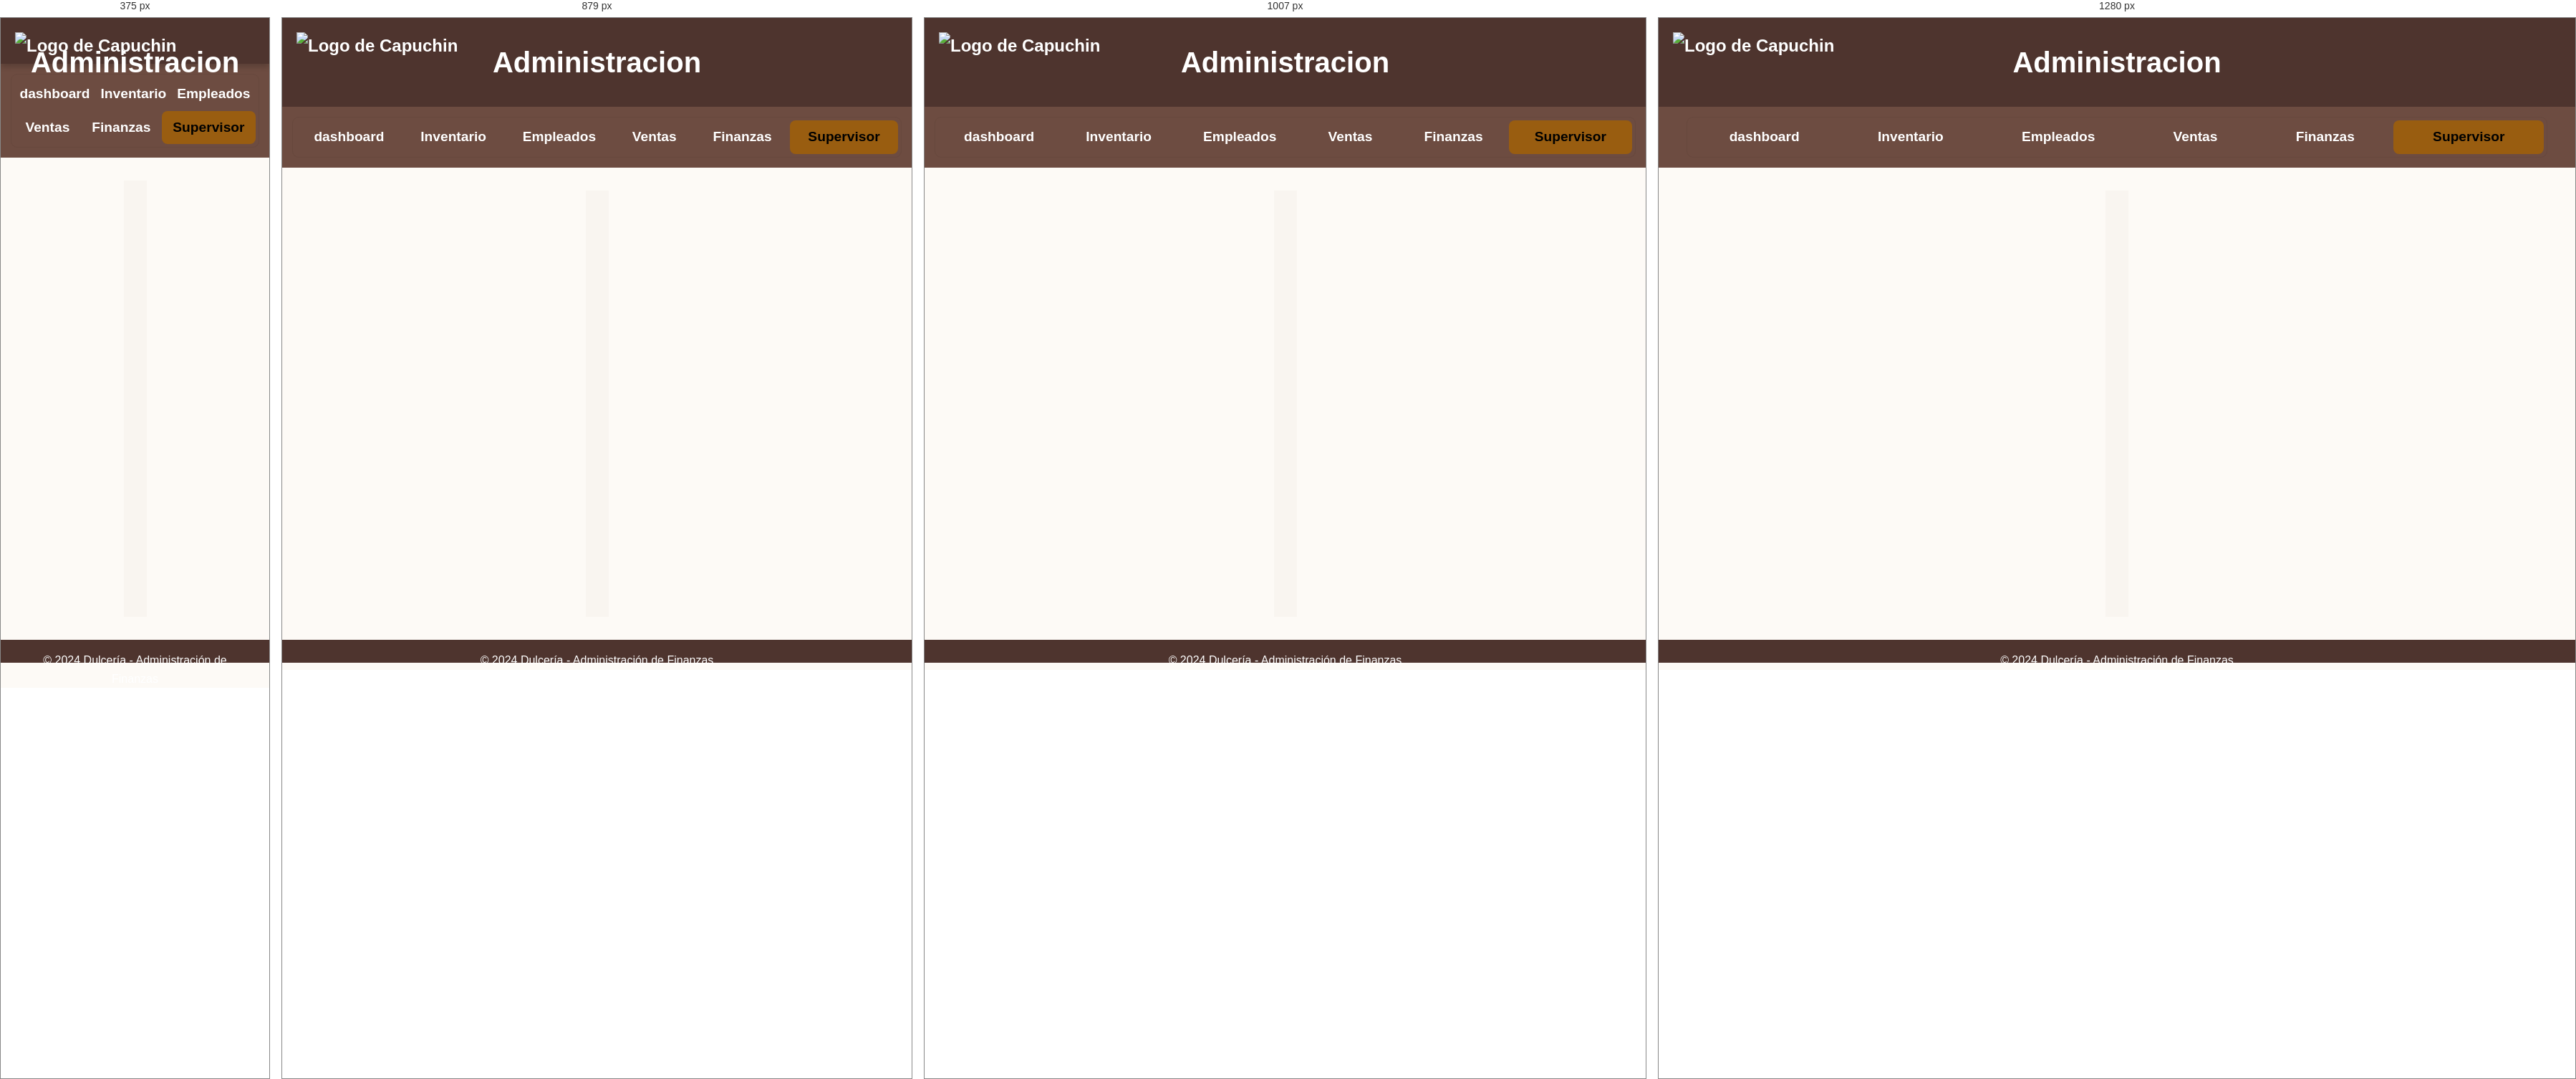
Rendered at 375 px, 879 px, 1007 px and 1280 px, left to right.

<!-- file: supervisor.html -->
<!DOCTYPE html>
<html lang="es">
<head>
  <meta charset="UTF-8" />
  <meta http-equiv="X-UA-Compatible" content="IE=edge"/>
  <meta name="viewport" content="width=device-width, initial-scale=1" />
  <meta name="color-scheme" content="light" />
  <title>Dashboard Supervisor - Cafetería</title>
  <link rel="preconnect" href="https://fonts.googleapis.com" />
  <link rel="preconnect" href="https://fonts.gstatic.com" crossorigin />
  <link href="https://fonts.googleapis.com/css2?family=Poppins:wght@400;600&amp;display=swap" rel="stylesheet"/>
  <link href="https://fonts.googleapis.com/icon?family=Material+Icons" rel="stylesheet" />
  <link rel="stylesheet" href="Estilos/supervisor.css" />
  <link rel="stylesheet" href="Estilos/encavezado.css">
</head>
<body>
  <header>
    <a href="configuracion.html" class="logo" title="Inicio">
      <img src="https://img.icons8.com/?size=48&id=s5NUIabJrb4C&format=png" alt="Logo de Capuchin">
    </a>
    <h1>Administracion</h1>
  </header>
    <nav>
        <div class="radio-inputs">
          <label class="radio">
            <input type="radio" name="radio"  value="Administracion.html">
            <span class="name">dashboard</span>
          </label>
          <label class="radio">
            <input type="radio" name="radio" value="Inventario.html">
            <span class="name">Inventario</span>
          </label>
              
          <label class="radio">
            <input type="radio" name="radio" value="personal.html">
            <span class="name">Empleados</span>
          </label>
          <label class="radio">
            <input type="radio" name="radio" value="admin_ventas.html">
            <span class="name">Ventas</span>
          </label>
          <label class="radio">
            <input type="radio" name="radio" value="finanzas.html">
            <span class="name">Finanzas</span>
          </label>
          <label class="radio">
            <input type="radio" name="radio" checked="" value="supervisor.html">
            <span class="name">Supervisor</span>  
          </label>
        </div>
    </nav>
  <main>
    
  </main>
    
  <footer>
        &copy; 2024 Dulcería - Administración de Finanzas
    </footer>

  <script src="js/supervisor.js"></script>
  <script src="js/encavesado.js"></script>
</body>
</html>

/* @media block from supervisor.css */
@media (max-width: 767px) {
      header {
        position: sticky;
        height: 64px;
        padding: 16px;
      }
      nav.sidebar {
        position: fixed;
        top: 64px;
        left: 0;
        height: calc(100vh - 64px);
        z-index: 10000;
        width: 240px;
        transform: translateX(-100%);
        transition: transform 0.3s ease;
        padding-top: 48px;
      }
      nav.sidebar.show {
        transform: translateX(0);
      }
      nav.sidebar h2 {
        border-bottom: none;
        margin-bottom: 0;
      }
      main {
        padding: 16px 20px;
      }
      .dashboard-grid {
        display: flex;
        flex-direction: column;
        gap: 28px;
      }
      .mobile-toggle {
        display: flex;
      }
    }

/* @media block from supervisor.css */
@media (min-width: 768px) and (max-width: 1023px) {
      /* Tablet - collapsible sidebar */
      nav.sidebar {
        position: sticky;
        height: calc(100vh - 64px);
        top: 64px;
        width: 280px;
        transform: none !important;
        box-shadow: none !important;
        padding-top: 24px;
      }
      main {
        padding: 24px 32px;
      }
      .dashboard-grid {
        grid-template-columns: 1fr 1fr;
        gap: 28px;
        max-width: 1024px;
        margin: 0 auto;
      }
      .mobile-toggle {
        display: none;
      }
    }

/* @media block from supervisor.css */
@media (min-width: 1024px) {
      .mobile-toggle {
        display: none;
      }
      nav.sidebar {
        position: fixed;
        width: 240px;
        min-width: 240px;
        height: 100vh;
        top: 0;
        left: 0;
      }
      main {
        margin-left: 240px;
      }
    }

/* @media block from supervisor.css */
@media (max-width: 991px) {
      .contact-section {
        flex-direction: column;
      }
      .form-container,
      .requests-container {
        min-width: auto;
      }
    }